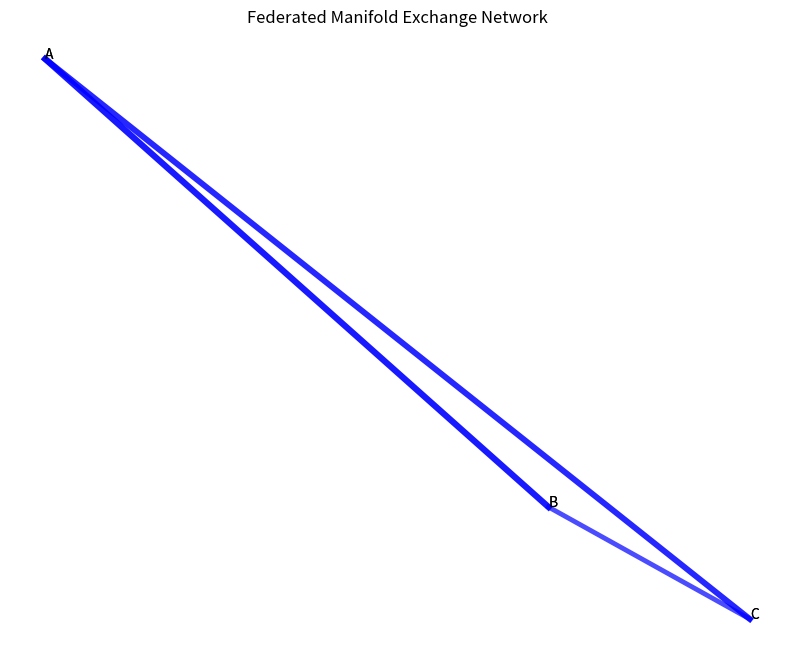

Here is the Python script that generated this plot:
"""
visualization/federated_manifold_networks.py

Visualizes manifold exchange flows and resonance connections in a federation.
"""

import matplotlib.pyplot as plt
from typing import List, Dict, Tuple

def plot_manifold_exchange_network(edges: List[Tuple[str, str, float]], output_path: str = "federated_network.png"):
    """
    Plots a network graph of manifold exchanges between agents.
    """
    plt.figure(figsize=(10, 8))
    
    for src, dst, weight in edges:
        plt.plot([hash(src)%10, hash(dst)%10], [hash(src)%7, hash(dst)%7], 'b-', alpha=weight, linewidth=weight*5)
        plt.text(hash(src)%10, hash(src)%7, src)
        plt.text(hash(dst)%10, hash(dst)%7, dst)
        
    plt.title("Federated Manifold Exchange Network")
    plt.axis('off')
    plt.savefig(output_path)
    plt.close()
    print(f"Generated federated manifold network at {output_path}")

if __name__ == "__main__":
    mock_edges = [("A", "B", 0.9), ("B", "C", 0.7), ("C", "A", 0.85)]
    plot_manifold_exchange_network(mock_edges)
